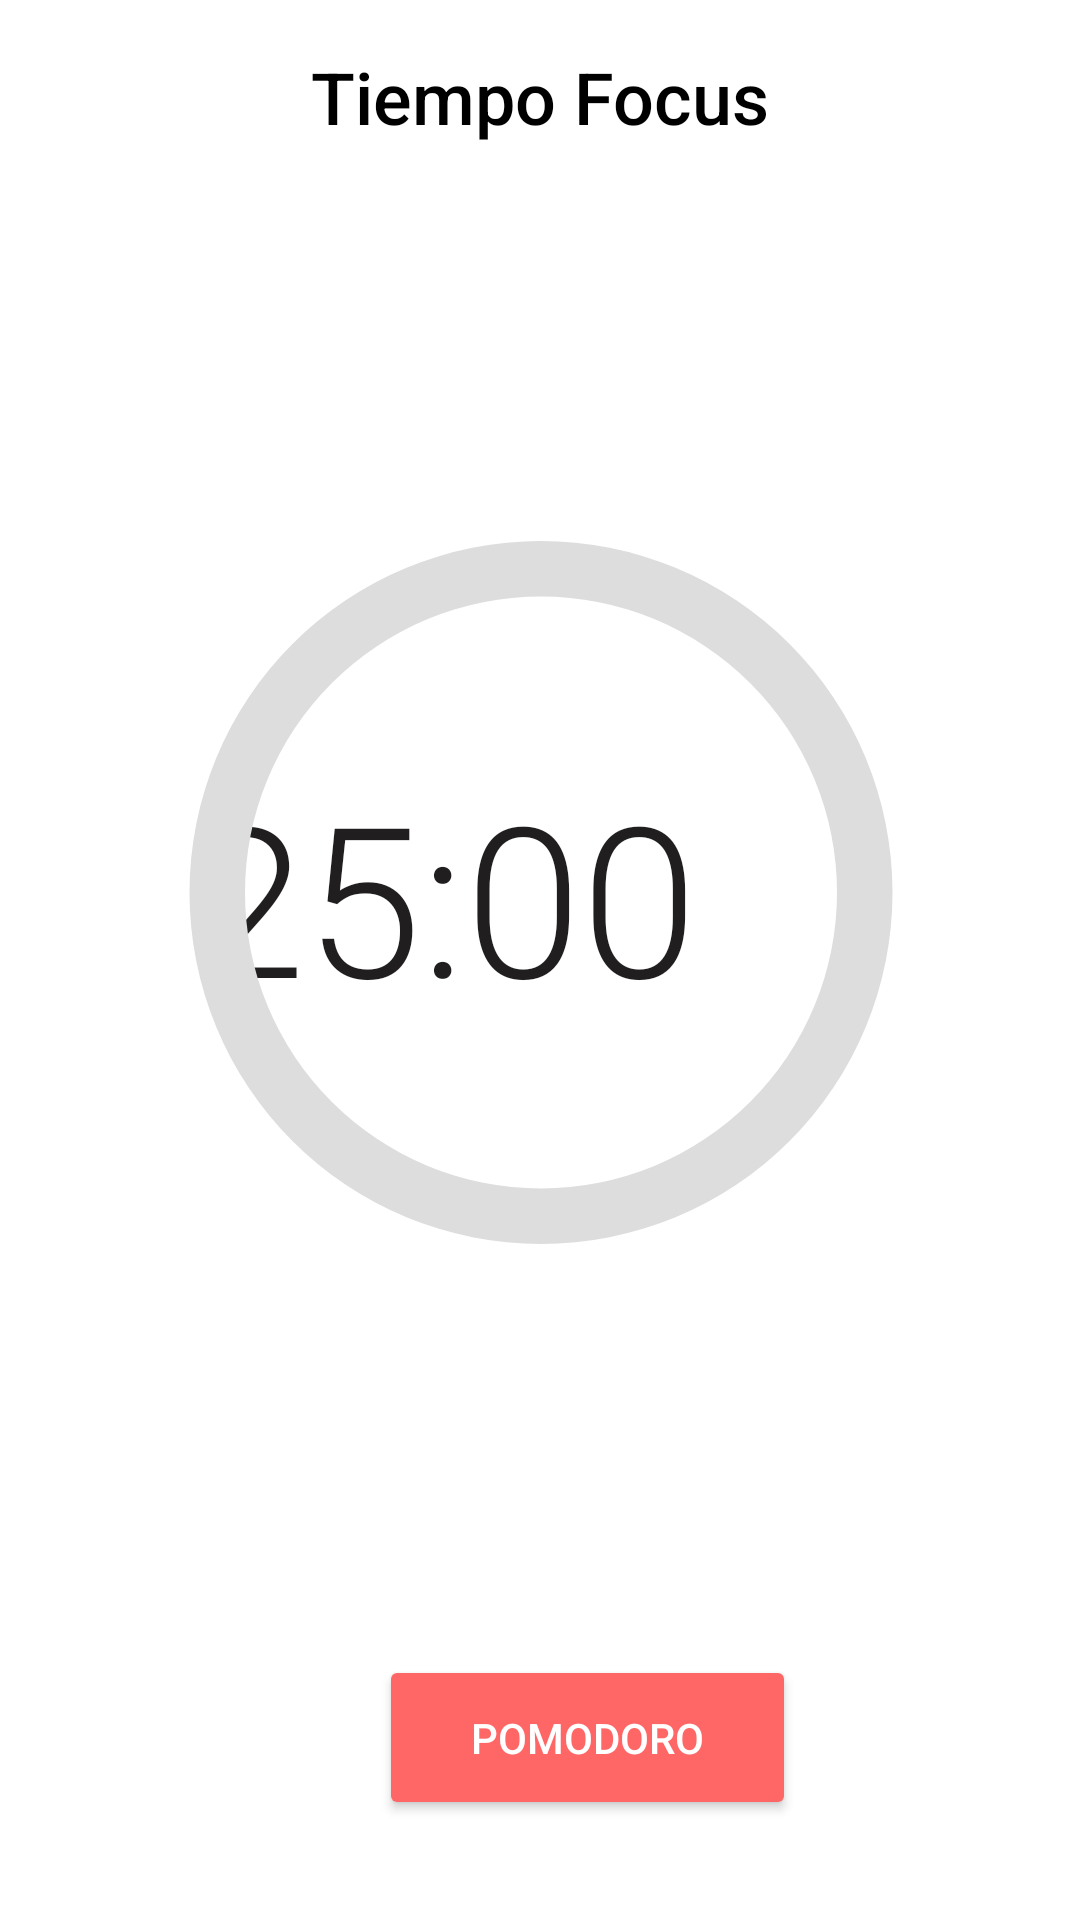

Layout XML and referenced resources for this Android screen:
<!-- AndroidManifest.xml: application theme Theme.Pomodoro -->
<!-- res/layout/fragment_pomodoro.xml -->
<?xml version="1.0" encoding="utf-8"?>
<androidx.constraintlayout.widget.ConstraintLayout xmlns:android="http://schemas.android.com/apk/res/android"
    xmlns:app="http://schemas.android.com/apk/res-auto"
    xmlns:tools="http://schemas.android.com/tools"
    android:layout_width="match_parent"
    android:layout_height="match_parent"
    tools:context=".Pomodoro.PomodoroFragment">

    <TextView
        android:id="@+id/textViewCountDown2"
        android:layout_width="241dp"
        android:layout_height="0dp"
        android:layout_marginTop="188dp"
        android:layout_marginEnd="56dp"
        android:layout_marginBottom="34dp"
        android:fontFamily="sans-serif-light"
        android:text="25:00"
        android:textColor="#201E1E"
        android:textSize="70sp"
        app:layout_constraintBottom_toTopOf="@+id/progressBar"
        app:layout_constraintEnd_toEndOf="parent"
        app:layout_constraintTop_toBottomOf="@+id/skip2" />

    <androidx.appcompat.widget.AppCompatButton
        android:id="@+id/skip2"
        android:layout_width="wrap_content"
        android:layout_height="wrap_content"
        android:layout_marginStart="14dp"
        android:layout_marginTop="16dp"
        android:layout_marginBottom="161dp"
        android:backgroundTint="#FF6666"
        android:text="skip"
        android:textColor="@color/white"
        android:visibility="invisible"
        app:layout_constraintBottom_toTopOf="@+id/textViewCountDown2"
        app:layout_constraintStart_toStartOf="parent"
        app:layout_constraintTop_toTopOf="parent"></androidx.appcompat.widget.AppCompatButton>

    <TextView
        android:id="@+id/textView"
        android:layout_width="228dp"
        android:layout_height="0dp"
        android:fontFamily="sans-serif-medium"
        android:text="Tiempo Focus"
        android:textAlignment="center"
        android:textColor="#000000"
        android:textSize="24sp"
        app:layout_constraintBottom_toBottomOf="@+id/skip2"
        app:layout_constraintEnd_toEndOf="parent"
        app:layout_constraintStart_toStartOf="parent"
        app:layout_constraintTop_toTopOf="@+id/skip2" />

    <LinearLayout
        android:id="@+id/linearLayout2"
        android:layout_width="423dp"
        android:layout_height="0dp"
        android:gravity="bottom"
        android:paddingBottom="100px"
        app:layout_constraintBottom_toBottomOf="parent"
        app:layout_constraintStart_toStartOf="parent"
        app:layout_constraintTop_toBottomOf="@+id/progressBar">

        <ImageView
            android:id="@+id/play"
            android:layout_width="103dp"
            android:layout_height="50dp"
            android:layout_marginLeft="40px"
            android:layout_marginRight="30px"
            app:srcCompat="@drawable/_75" />

        <androidx.appcompat.widget.AppCompatButton
            android:id="@+id/pomodoro"
            android:layout_width="139dp"
            android:layout_height="55dp"
            android:backgroundTint="#FF6666"
            android:text="Pomodoro"
            android:textColor="@color/white" />

        <ImageView
            android:id="@+id/reset"
            android:layout_width="97dp"
            android:layout_height="50dp"
            android:layout_marginLeft="5px"
            app:srcCompat="@drawable/reset"
            android:visibility="invisible"/>

    </LinearLayout>

    <ProgressBar
        android:id="@+id/progress_bar"
        style="@style/CircularDeterminateProgressBar"
        android:layout_width="296dp"
        android:layout_height="239dp"
        android:layout_marginStart="40dp"
        android:layout_marginTop="205dp"
        android:layout_marginEnd="40dp"
        android:layout_marginBottom="168dp"
        app:layout_constraintBottom_toTopOf="@+id/linearLayout2"
        app:layout_constraintEnd_toEndOf="parent"
        app:layout_constraintHorizontal_bias="0.485"
        app:layout_constraintStart_toStartOf="parent"
        app:layout_constraintTop_toTopOf="parent"
        app:layout_constraintVertical_bias="0.451"
        tools:progress="60" />

</androidx.constraintlayout.widget.ConstraintLayout>
<!-- resources referenced by this layout -->
<resources>
  <color name="white">#FFFFFFFF</color>
  <style name="CircularDeterminateProgressBar">
          <item name="android:indeterminateOnly">false</item>
          <item name="android:progressDrawable">@drawable/circleprogress</item>
      </style>
  <style name="Theme.Pomodoro" parent="Theme.MaterialComponents.DayNight.NoActionBar">
          
          <item name="colorPrimary">@color/purple_500</item>
          <item name="colorPrimaryVariant">@color/purple_700</item>
          <item name="colorOnPrimary">@color/white</item>
          
          <item name="colorSecondary">@color/teal_200</item>
          <item name="colorSecondaryVariant">@color/teal_700</item>
          <item name="colorOnSecondary">@color/black</item>
          
          <item name="android:statusBarColor">?attr/colorPrimaryVariant</item>
          
      </style>
  <!-- drawable circleprogress (drawable) -->
  <?xml version="1.0" encoding="utf-8"?>
  <layer-list xmlns:android="http://schemas.android.com/apk/res/android">
          <item>
              <shape
                  android:shape="ring"
                  android:thicknessRatio="16"
                  android:useLevel="false">
                  <solid android:color="#DDD" />
              </shape>
          </item>
          <item>
              <rotate
                  android:fromDegrees="270"
                  android:toDegrees="270">
                  <shape
                      android:shape="ring"
                      android:thicknessRatio="16"
                      android:useLevel="true">
                      <gradient
                          android:endColor="@color/colorRed"
                          android:startColor="@color/colorRed"
                          android:type="sweep" />
                  </shape>
              </rotate>
          </item>
      </layer-list>
  <color name="purple_500">#000000</color>
  <color name="purple_700">#000000</color>
  <color name="teal_200">#FF03DAC5</color>
  <color name="teal_700">#FF018786</color>
  <color name="black">#FF000000</color>
  <color name="colorRed">#FF6666</color>
</resources>
